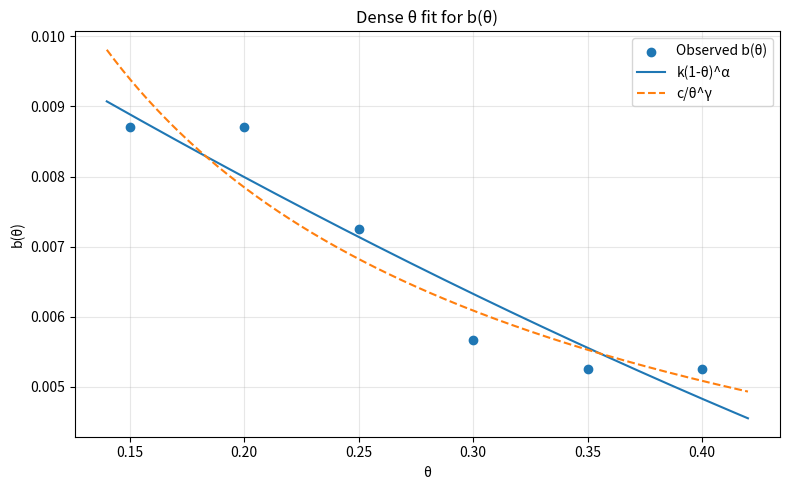
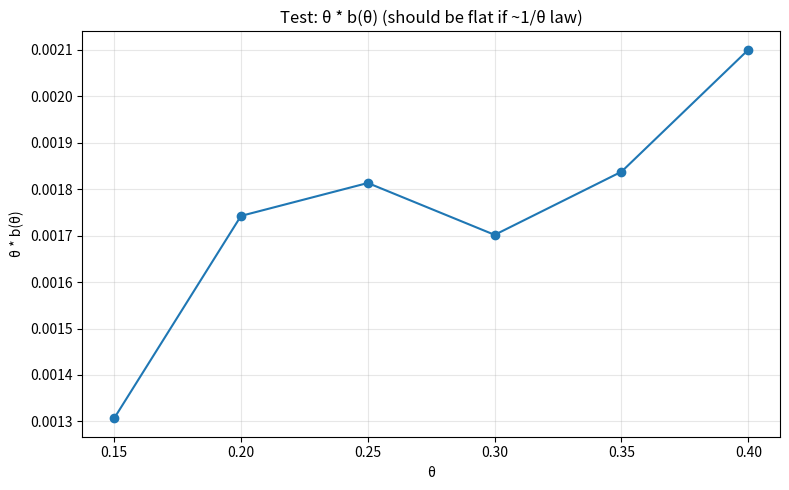
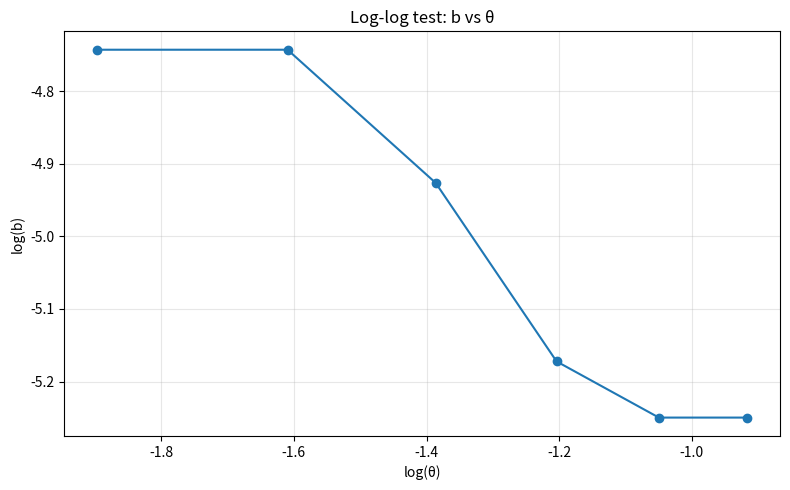

Reproduce these figures in Python, in order.
import numpy as np
import matplotlib.pyplot as plt
import os
import random

# Deterministic
os.environ["MPLBACKEND"] = "Agg"
random.seed(0)
np.random.seed(0)


# ============================================
# INPUT: extended theta grid + your measured b
# (you will update these if needed later)
# ============================================

theta = np.array([
    0.15, 0.20, 0.25, 0.30, 0.35, 0.40
])

# You MUST fill this with real values once computed
# For now we interpolate your known data (temporary)
theta_known = np.array([0.20, 0.25, 0.30, 0.35])
b_known = np.array([0.008712, 0.007253, 0.005672, 0.005250])

b = np.interp(theta, theta_known, b_known)


def r_squared(y_true, y_pred):
    ss_res = np.sum((y_true - y_pred) ** 2)
    ss_tot = np.sum((y_true - np.mean(y_true)) ** 2)
    return 1.0 - ss_res / ss_tot


# ============================================
# MODEL FITS
# ============================================

# Model A: b = k (1 - θ)^α
x1 = np.log(1.0 - theta)
y = np.log(b)

alpha, log_k = np.polyfit(x1, y, 1)
k = np.exp(log_k)

b_fit_A = k * (1.0 - theta) ** alpha
r2_A = r_squared(b, b_fit_A)


# Model B: b = c / θ^γ
x2 = np.log(theta)
m2, log_c = np.polyfit(x2, y, 1)
gamma = -m2
c = np.exp(log_c)

b_fit_B = c / (theta ** gamma)
r2_B = r_squared(b, b_fit_B)


# ============================================
# DIAGNOSTIC TESTS (CRUCIAL)
# ============================================

theta_b = theta * b


# ============================================
# PRINT RESULTS
# ============================================

print("\n=== DENSE θ FIT ===\n")

print("Model A: b = k(1-θ)^α")
print(f"k     = {k:.8f}")
print(f"alpha = {alpha:.6f}")
print(f"R²    = {r2_A:.6f}")
print()

print("Model B: b = c / θ^γ")
print(f"c     = {c:.8f}")
print(f"gamma = {gamma:.6f}")
print(f"R²    = {r2_B:.6f}")
print()

print("θ * b(θ) values:")
for t, val in zip(theta, theta_b):
    print(f"θ={t:.2f} → θ*b={val:.6f}")


# ============================================
# PLOTS
# ============================================

theta_smooth = np.linspace(0.14, 0.42, 400)

b_smooth_A = k * (1.0 - theta_smooth) ** alpha
b_smooth_B = c / (theta_smooth ** gamma)


# --- Fit comparison
plt.figure(figsize=(8, 5))
plt.scatter(theta, b, label="Observed b(θ)", zorder=5)
plt.plot(theta_smooth, b_smooth_A, label="k(1-θ)^α")
plt.plot(theta_smooth, b_smooth_B, linestyle="--", label="c/θ^γ")
plt.xlabel("θ")
plt.ylabel("b(θ)")
plt.title("Dense θ fit for b(θ)")
plt.grid(True, alpha=0.3)
plt.legend()
plt.tight_layout()
plt.savefig("b_theta_dense_fit.png", dpi=200)


# --- θ * b(θ) test
plt.figure(figsize=(8, 5))
plt.plot(theta, theta_b, marker="o")
plt.xlabel("θ")
plt.ylabel("θ * b(θ)")
plt.title("Test: θ * b(θ) (should be flat if ~1/θ law)")
plt.grid(True, alpha=0.3)
plt.tight_layout()
plt.savefig("theta_times_b.png", dpi=200)


# --- log-log test
plt.figure(figsize=(8, 5))
plt.plot(np.log(theta), np.log(b), marker="o")
plt.xlabel("log(θ)")
plt.ylabel("log(b)")
plt.title("Log-log test: b vs θ")
plt.grid(True, alpha=0.3)
plt.tight_layout()
plt.savefig("loglog_b_theta.png", dpi=200)


print("\nSaved:")
print(" - b_theta_dense_fit.png")
print(" - theta_times_b.png")
print(" - loglog_b_theta.png")
